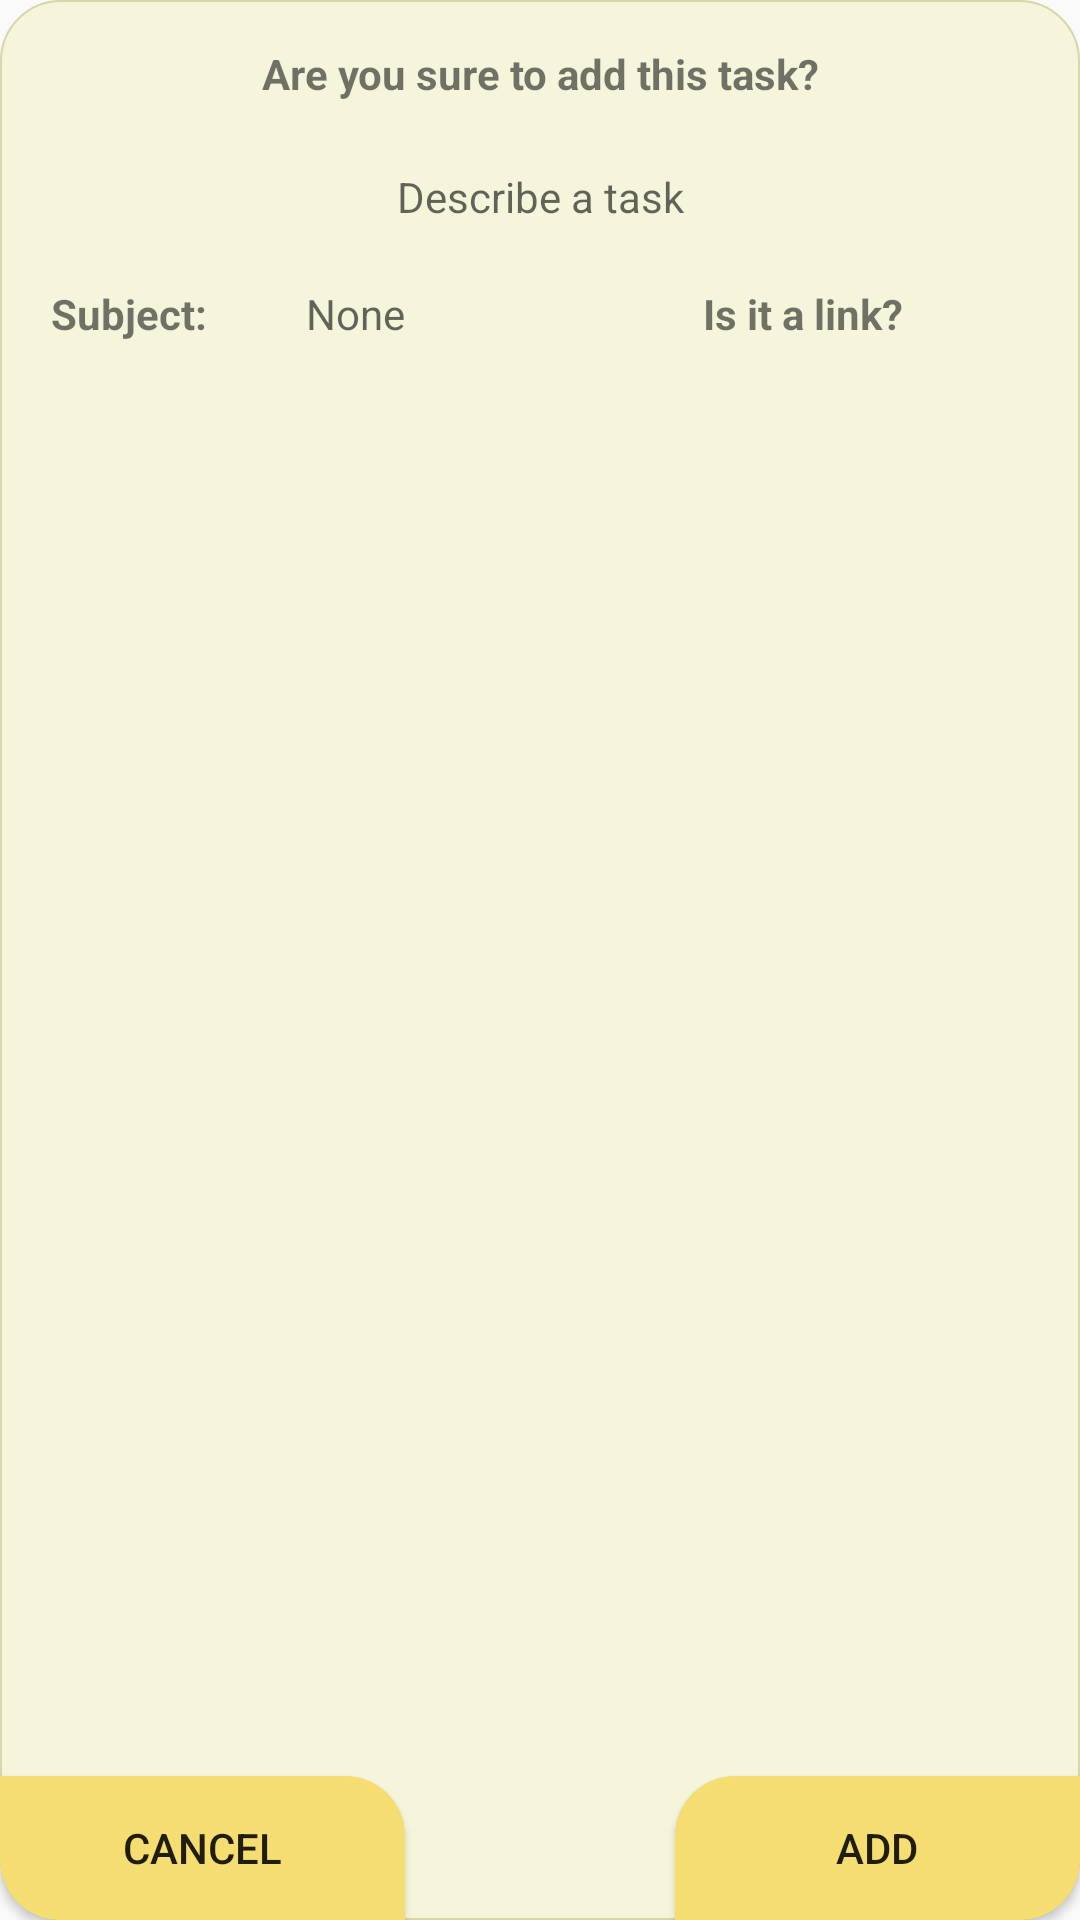

The Android layout XML behind this screen, and the referenced resources:
<!-- AndroidManifest.xml: application theme Theme.TFGprueba2 -->
<!-- res/layout/popup_confirmar_tarea.xml -->
<RelativeLayout
    xmlns:android="http://schemas.android.com/apk/res/android"
    xmlns:tools="http://schemas.android.com/tools"
    android:layout_gravity="center"
    android:layout_width="350dp"
    android:layout_height="230dp"
    android:background="@drawable/basic_layout"
    >

    <Button
        android:id="@+id/aceptarTarea_button"
        android:layout_width="135dp"
        android:layout_height="wrap_content"
        android:layout_alignParentEnd="true"
        android:layout_alignParentRight="true"
        android:layout_alignParentBottom="true"
        android:layout_marginEnd="0dp"
        android:layout_marginRight="0dp"
        android:layout_marginBottom="0dp"
        android:background="@drawable/basic_button4"
        android:onClick="onAddTask_confirmar"
        android:text="@string/add_button" />

    <Button
        android:id="@+id/cancelarTarea_button"
        android:layout_width="135dp"
        android:layout_height="wrap_content"
        android:layout_alignParentStart="true"
        android:layout_alignParentLeft="true"
        android:layout_alignParentBottom="true"
        android:layout_marginStart="0dp"
        android:layout_marginLeft="0dp"
        android:layout_marginBottom="0dp"
        android:background="@drawable/basic_button"
        android:onClick="onAddTask_cancelar"
        android:text="@string/cancel_button" />

    <TextView
        android:id="@+id/textView25"
        android:layout_width="wrap_content"
        android:layout_height="wrap_content"
        android:layout_alignParentStart="true"
        android:layout_alignParentLeft="true"
        android:layout_alignParentTop="true"
        android:layout_alignParentEnd="true"
        android:layout_alignParentRight="true"
        android:layout_marginStart="17dp"
        android:layout_marginLeft="17dp"
        android:layout_marginTop="15dp"
        android:layout_marginEnd="17dp"
        android:layout_marginRight="17dp"
        android:gravity="center"
        android:text="@string/confirmacionTextTareaElegida"
        android:textStyle="bold" />

    <TextView
        android:id="@+id/tareaElegida_textView"
        android:layout_width="315dp"
        android:layout_height="49dp"
        android:layout_alignParentStart="true"
        android:layout_alignParentLeft="true"
        android:layout_alignParentTop="true"
        android:layout_alignParentEnd="true"
        android:layout_alignParentRight="true"
        android:layout_marginStart="17dp"
        android:layout_marginLeft="17dp"
        android:layout_marginTop="41dp"
        android:layout_marginEnd="17dp"
        android:layout_marginRight="17dp"
        android:gravity="center"
        android:hint="@string/confirmacionTextTareaElegidaHint" />

    <TextView
        android:id="@+id/textView27"
        android:layout_width="85dp"
        android:layout_height="wrap_content"
        android:layout_alignParentStart="true"
        android:layout_alignParentLeft="true"
        android:layout_alignParentTop="true"
        android:layout_marginStart="17dp"
        android:layout_marginLeft="17dp"
        android:layout_marginTop="95dp"
        android:text="@string/confirmacionAsignaturaElegida"
        android:textStyle="bold" />

    <TextView
        android:id="@+id/asignaturaTareaElegida_textView"
        android:layout_width="104dp"
        android:layout_height="wrap_content"
        android:layout_alignParentStart="true"
        android:layout_alignParentLeft="true"
        android:layout_alignParentTop="true"
        android:layout_marginStart="102dp"
        android:layout_marginLeft="102dp"
        android:layout_marginTop="95dp"
        android:hint="@string/ningunaAsignaturaTarea" />

    <TextView
        android:id="@+id/textView29"
        android:layout_width="wrap_content"
        android:layout_height="wrap_content"
        android:layout_alignParentTop="true"
        android:layout_alignParentEnd="true"
        android:layout_alignParentRight="true"
        android:layout_marginTop="95dp"
        android:layout_marginEnd="59dp"
        android:layout_marginRight="59dp"
        android:text="@string/confirmacionEsEnlace"
        android:textStyle="bold" />

    <TextView
        android:id="@+id/esLinkTareaElegida_textView"
        android:layout_width="38dp"
        android:layout_height="wrap_content"
        android:layout_alignParentTop="true"
        android:layout_alignParentEnd="true"
        android:layout_alignParentRight="true"
        android:layout_marginTop="95dp"
        android:layout_marginEnd="17dp"
        android:layout_marginRight="17dp" />

    <TextView
        android:id="@+id/introduceURLTareaElegida_textView"
        android:layout_width="214dp"
        android:layout_height="wrap_content"
        android:layout_alignParentStart="true"
        android:layout_alignParentLeft="true"
        android:layout_alignParentEnd="true"
        android:layout_alignParentRight="true"
        android:layout_alignParentBottom="true"
        android:layout_marginStart="18dp"
        android:layout_marginLeft="18dp"
        android:layout_marginEnd="16dp"
        android:layout_marginRight="16dp"
        android:layout_marginBottom="87dp"
        android:gravity="center"
        android:visibility="invisible"
        android:text="@string/introduceURLTarea"
        android:textStyle="bold" />

    <EditText
        android:id="@+id/introduceURLTareaElegida_editText"
        android:layout_width="match_parent"
        android:layout_height="21dp"
        android:layout_alignParentStart="true"
        android:layout_alignParentLeft="true"
        android:layout_alignParentEnd="true"
        android:layout_alignParentRight="true"
        android:layout_alignParentBottom="true"
        android:layout_marginStart="17dp"
        android:layout_marginLeft="17dp"
        android:layout_marginEnd="17dp"
        android:layout_marginRight="17dp"
        android:layout_marginBottom="62dp"
        android:background="@drawable/basic_textview2"
        android:ems="10"
        android:gravity="center"
        android:hint="@string/introduceURLTareaHint"
        android:visibility="invisible"
        android:inputType="textUri"
        android:textSize="12sp" />
</RelativeLayout>
<!-- resources referenced by this layout -->
<resources>
  <!-- drawable basic_button (drawable) -->
  <?xml version="1.0" encoding="utf-8"?>
  <shape xmlns:android="http://schemas.android.com/apk/res/android"
      android:shape="rectangle">
      <corners android:bottomLeftRadius="20dp" android:topRightRadius="20dp" />
      <solid android:color="@color/yellow_500"/>
  </shape>
  <!-- drawable basic_button4 (drawable) -->
  <?xml version="1.0" encoding="utf-8"?>
  <shape xmlns:android="http://schemas.android.com/apk/res/android"
      android:shape="rectangle">
      <corners android:topLeftRadius="20dp" android:bottomRightRadius="20dp" />
      <solid android:color="@color/yellow_500" />
  </shape>
  <!-- drawable basic_layout (drawable) -->
  <?xml version="1.0" encoding="utf-8"?>
  <shape xmlns:android="http://schemas.android.com/apk/res/android"
      android:shape="rectangle"
      >
      <corners android:radius="20dp"/>
      <stroke
          android:width="2px"
          android:color="@color/yellow_300"
          ></stroke>
  <solid android:color = "@color/yellow_400"></solid>
  </shape>
  <!-- drawable basic_textview2 (drawable) -->
  <?xml version="1.0" encoding="utf-8"?>
  <shape xmlns:android="http://schemas.android.com/apk/res/android"
      android:shape="rectangle">
      <corners android:radius="20dp" />
      <stroke
          android:width="2px"
          android:color="#FFFFF6" />
      <solid android:color="#FFFFF6" />
  </shape>
  <string name="add_button">Add</string>
  <string name="cancel_button">Cancel</string>
  <string name="confirmacionAsignaturaElegida">Subject: </string>
  <string name="confirmacionEsEnlace">Is it a link? </string>
  <string name="confirmacionTextTareaElegida">Are you sure to add this task?</string>
  <string name="confirmacionTextTareaElegidaHint">Describe a task</string>
  <string name="introduceURLTarea">Enter the URL</string>
  <string name="introduceURLTareaHint">Format: https://webpage.com</string>
  <string name="ningunaAsignaturaTarea">None</string>
  <style name="Theme.TFGprueba2" parent="Theme.AppCompat.Light.NoActionBar">
          
          <item name="colorPrimary">@color/purple_500</item>
          <item name="colorPrimaryVariant">@color/purple_700</item>
          <item name="colorOnPrimary">@color/white</item>
          
          <item name="colorSecondary">@color/teal_200</item>
          <item name="colorSecondaryVariant">@color/teal_700</item>
          <item name="colorOnSecondary">@color/black</item>
          
          <item name="android:statusBarColor" tools:targetApi="l">?attr/colorPrimaryVariant</item>
          
  
          
          <item name="colorPrimarioLayout1">@color/yellow_400</item>
          <item name="colorSecundarioLayout1">@color/yellow_300</item>
  
          <item name="colorPrimarioLayout2">@color/yellow_200</item>
          <item name="colorSecundarioLayout2">@color/yellow_100</item>
  
      </style>
  <color name="yellow_500">#F5DD71</color>
  <color name="yellow_300">#D7D7A8</color>
  <color name="yellow_400">#F5F5DC</color>
  <color name="purple_500">#FF6200EE</color>
  <color name="purple_700">#FF3700B3</color>
  <color name="white">#FFFFFFFF</color>
  <color name="teal_200">#FF03DAC5</color>
  <color name="teal_700">#FF018786</color>
  <color name="black">#FF000000</color>
  <color name="yellow_200">#EAEAD1</color>
  <color name="yellow_100">#DFDFC6</color>
</resources>
